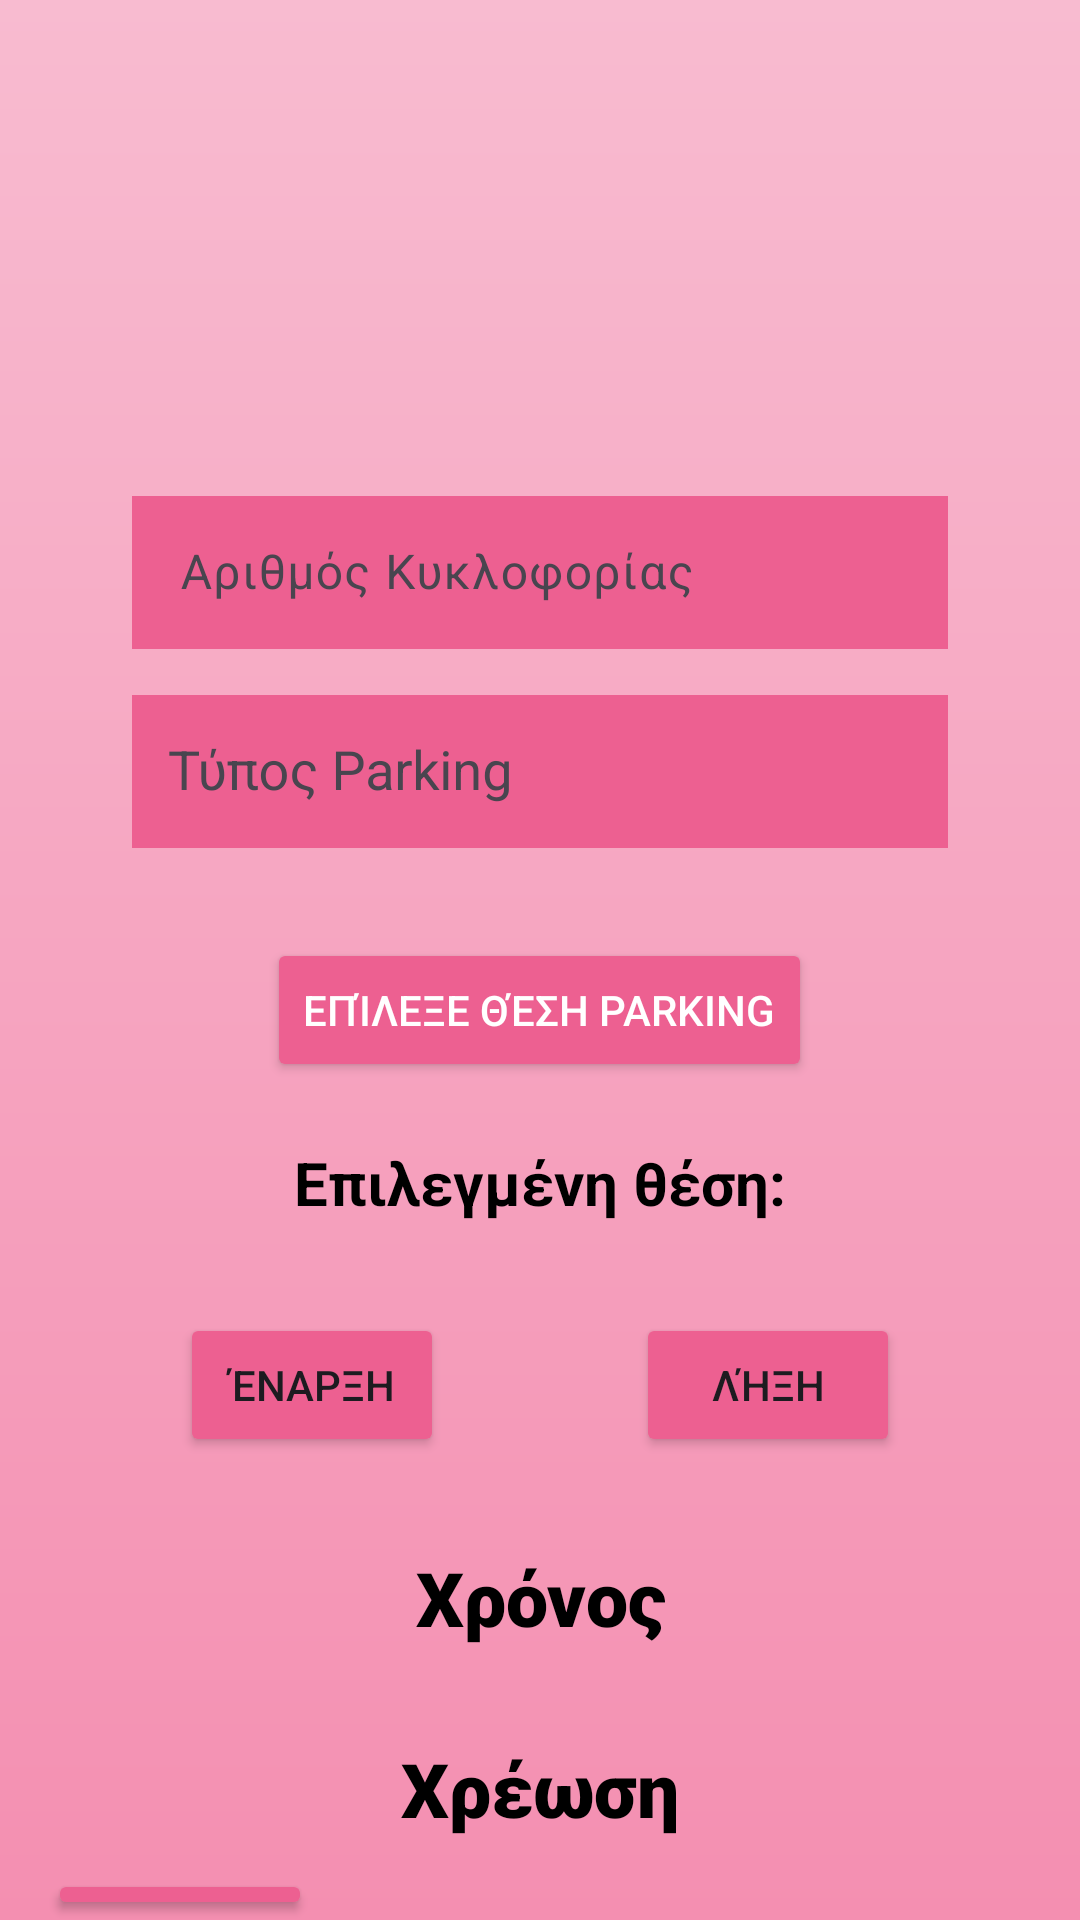

Produce the Android XML layout that renders to this screen, including the resource entries it uses.
<!-- AndroidManifest.xml: application theme Theme.Material3.Light -->
<!-- res/layout/activity_start_parking.xml -->
<?xml version="1.0" encoding="utf-8"?>
<LinearLayout xmlns:android="http://schemas.android.com/apk/res/android"
    xmlns:app="http://schemas.android.com/apk/res-auto"
    xmlns:tools="http://schemas.android.com/tools"
    android:layout_width="match_parent"
    android:layout_height="match_parent"
    android:background="@drawable/pink_gradient_background"
    android:orientation="vertical"
    tools:context=".StartParking">

    <ImageView
        android:id="@+id/imageView"
        android:layout_width="match_parent"
        android:layout_height="150dp"
        app:srcCompat="@drawable/lulu_findy_logo"
        tools:ignore="ContentDescription,ImageContrastCheck" />

   <com.google.android.material.textfield.TextInputLayout
        android:layout_width="match_parent"
        android:layout_height="wrap_content"
        android:layout_marginTop="10dp">

        <com.google.android.material.textfield.TextInputEditText
            android:id="@+id/car_license_plate"
            android:layout_width="272dp"
            android:layout_height="51dp"
            android:layout_gravity="center_horizontal"
            android:background="#ED6091"
            android:hint="@string/car_license_plate"
            tools:ignore="TextContrastCheck" />
    </com.google.android.material.textfield.TextInputLayout>
    <com.google.android.material.textfield.TextInputLayout
        android:id="@+id/parking_type_layout"
        android:layout_width="match_parent"
        android:layout_height="wrap_content"
        android:layout_marginTop="10dp"
        android:hint="@string/parking">

        <AutoCompleteTextView
            android:id="@+id/parking_type"
            android:layout_width="272dp"
            android:layout_height="51dp"
            android:layout_gravity="center_horizontal"
            android:background="#ED6091"
            android:dropDownWidth="match_parent"
            android:dropDownHeight="wrap_content"
            android:dropDownVerticalOffset="8dp"
            android:enabled="true"
            android:inputType="none"
            android:padding="12dp"
            android:textColorHint="@android:color/white"
            tools:ignore="LabelFor,TextContrastCheck" />
    </com.google.android.material.textfield.TextInputLayout>

    <Button
        android:id="@+id/areaCodeButton"
        android:layout_width="wrap_content"
        android:layout_height="wrap_content"
        android:layout_gravity="center"
        android:layout_marginTop="30dp"
        android:backgroundTint="#ED6091"
        android:text="@string/title"
        android:textColor="#FFFFFF"
        app:layout_constraintBottom_toTopOf="@+id/startButton"
        app:layout_constraintEnd_toEndOf="parent"
        app:layout_constraintStart_toStartOf="parent"
        app:layout_constraintTop_toTopOf="parent"
        app:layout_constraintVertical_bias="0.85"
        tools:ignore="TextContrastCheck" />

    <TextView
        android:id="@+id/parking_name"
        android:layout_width="match_parent"
        android:layout_height="wrap_content"
        android:layout_marginTop="20dp"
        android:text="@string/selected_parking"
        android:textAlignment="center"
        android:textColor="@color/black"
        android:textSize="20sp"
        android:textStyle="bold" />

    <TextView
        android:id="@+id/warning"
        android:layout_width="match_parent"
        android:layout_height="wrap_content"
        android:layout_marginTop="20dp"
        android:text="@string/warning"
        android:textAlignment="center"
        android:textColor="@color/black"
        android:textSize="20sp"
        android:textStyle="bold"
        android:visibility="gone"/>

    <FrameLayout
        android:layout_width="match_parent"
        android:layout_height="wrap_content">

        <Button
            android:id="@+id/startButton"
            android:layout_width="wrap_content"
            android:layout_height="wrap_content"
            android:layout_gravity="start"
            android:layout_marginStart="60dp"
            android:layout_marginTop="30dp"
            android:backgroundTint="#ED6091"
            android:text="@string/start"
            app:layout_constraintBottom_toBottomOf="parent"
            app:layout_constraintEnd_toEndOf="parent"
            app:layout_constraintStart_toStartOf="parent"
            app:layout_constraintTop_toTopOf="parent"
            app:layout_constraintVertical_bias="0.56"
            tools:ignore="TextContrastCheck" />

        <Button
            android:id="@+id/stopButton"
            android:layout_width="wrap_content"
            android:layout_height="wrap_content"
            android:layout_gravity="end"
            android:layout_marginTop="30dp"
            android:layout_marginEnd="60dp"
            android:backgroundTint="#ED6091"
            android:text="@string/stop"
            app:layout_constraintBottom_toBottomOf="@+id/startButton"
            app:layout_constraintEnd_toEndOf="parent"
            app:layout_constraintHorizontal_bias="0.56"
            app:layout_constraintStart_toStartOf="parent"
            app:layout_constraintTop_toTopOf="@+id/startButton" />
    </FrameLayout>

    <TextView
        android:id="@+id/timerTextView"
        android:layout_width="wrap_content"
        android:layout_height="wrap_content"
        android:layout_gravity="center"
        android:layout_marginTop="30dp"
        android:fontFamily="sans-serif-black"
        android:text="@string/time"
        android:textAlignment="center"
        android:textColor="@color/black"
        android:textSize="25sp"
        app:layout_constraintBottom_toTopOf="@+id/costTextView"
        app:layout_constraintEnd_toEndOf="parent"
        app:layout_constraintStart_toStartOf="parent"
        app:layout_constraintTop_toBottomOf="@+id/startButton"
        tools:ignore="TextContrastCheck" />

    <TextView
        android:id="@+id/costTextView"
        android:layout_width="wrap_content"
        android:layout_height="wrap_content"
        android:layout_gravity="center_horizontal"
        android:layout_marginTop="30dp"
        android:fontFamily="sans-serif-black"
        android:text="@string/charge"
        android:textAlignment="center"
        android:textColor="@color/black"
        android:textSize="25sp"
        app:layout_constraintBottom_toBottomOf="parent"
        app:layout_constraintEnd_toEndOf="parent"
        app:layout_constraintStart_toStartOf="parent"
        app:layout_constraintTop_toBottomOf="@+id/startButton"
        tools:ignore="TextContrastCheck" />

    <Button
        android:id="@+id/back2"
        android:layout_width="wrap_content"
        android:layout_height="wrap_content"
        android:layout_gravity="bottom|start"
        android:layout_marginTop="10dp"
        android:layout_marginStart="16dp"
        android:backgroundTint="#ED6091"
        android:text="@string/backArray"
        android:textAlignment="center"
        android:textSize="15sp"
        tools:ignore="RtlCompat" />

</LinearLayout>
<!-- resources referenced by this layout -->
<resources>
  <!-- drawable pink_gradient_background (drawable) -->
  <?xml version="1.0" encoding="utf-8"?>
  
  <shape xmlns:android="http://schemas.android.com/apk/res/android"
      android:shape="rectangle">
      <gradient
          android:angle="90"
          android:endColor="#F8BBD0"
          android:startColor="#F48FB1"
          android:type="linear" />
  </shape>
  <string name="backArray">Πίσω</string>
  <string name="car_license_plate">Αριθμός Κυκλοφορίας</string>
  <string name="charge">Χρέωση</string>
  <string name="parking">Τύπος Parking</string>
  <string name="selected_parking">Επιλεγμένη θέση:</string>
  <string name="start">Έναρξη</string>
  <string name="stop">Λήξη</string>
  <string name="time">Χρόνος</string>
  <string name="title">Επίλεξε θέση parking</string>
  <string name="warning">❗Πατήστε έναρξη αφού σταθμεύσετε</string>
  <!-- not gathered from this repository: default colours our renderer supplied (Android Studio template values) -->
  <color name="black">#FF000000</color>
</resources>
